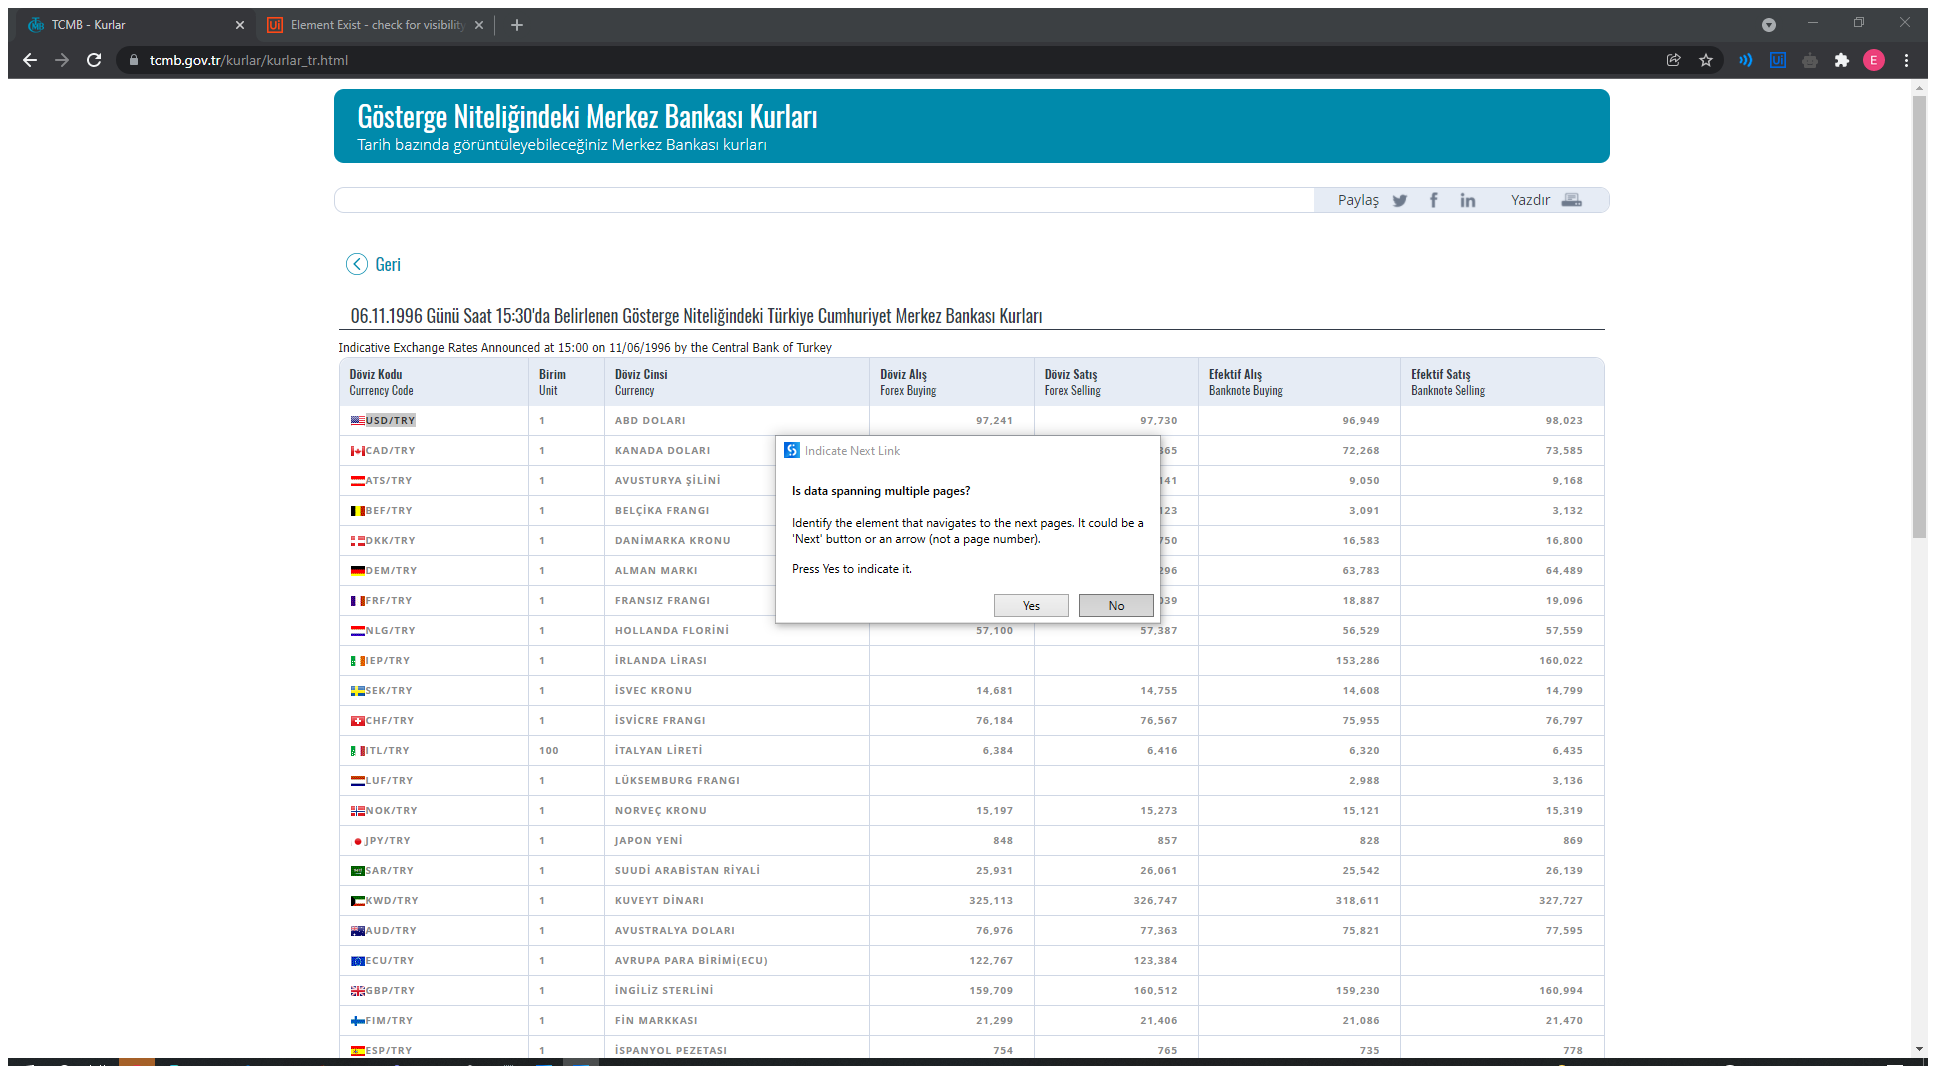
Task: Recruitment Assesment - Attended Robot
Workflow: Component_GetCurrencyData

Step 1: Attach Browser 'TCMB Kurl Page' in window 'TCMB - Kurlar' (chrome.exe)

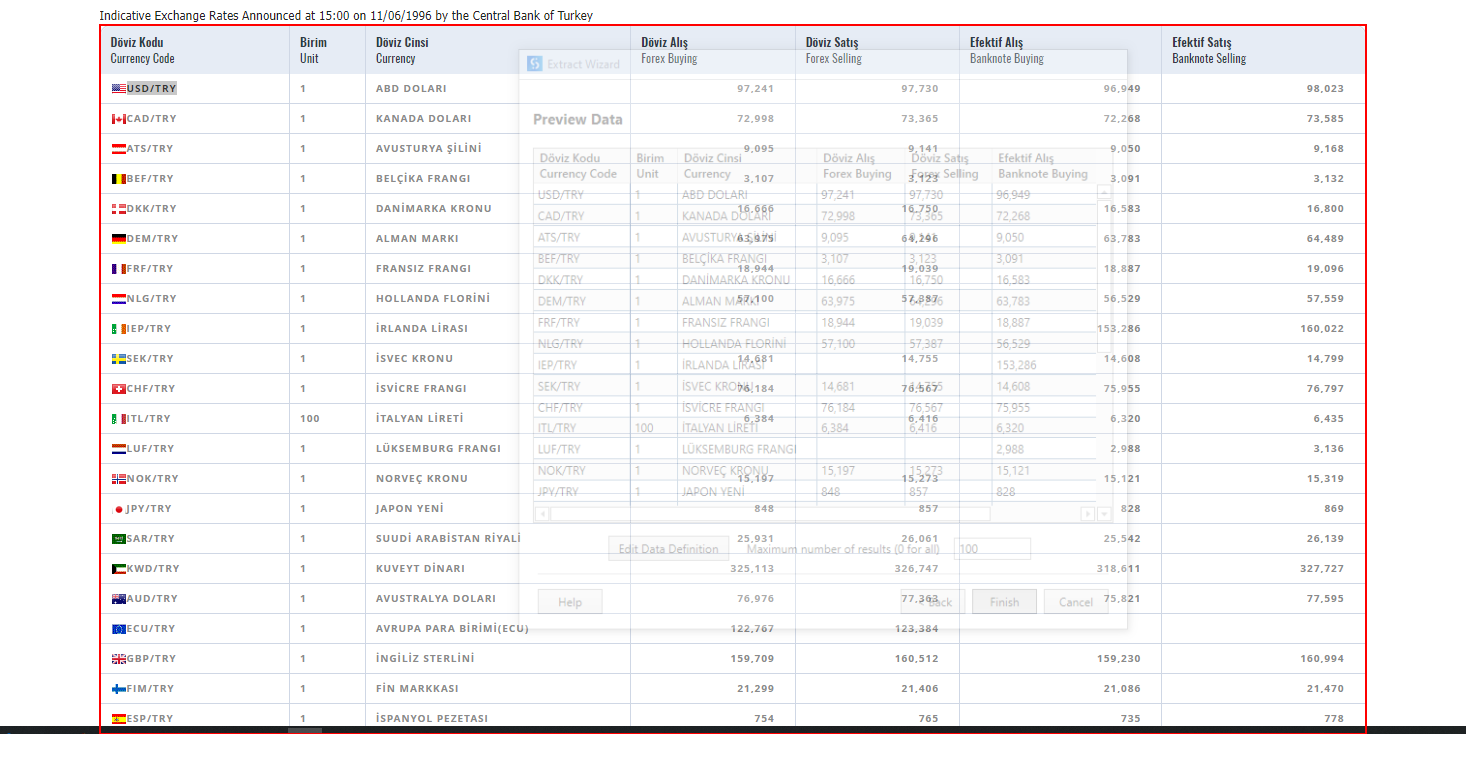
Step 2: get-text from the table